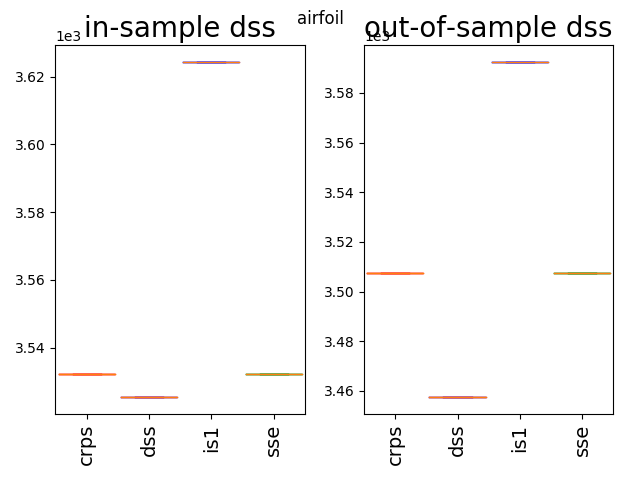

Data behind this chart, as committed beside it:
3507.58, 3457.5, 3592.43, 3507.58
3508, 3458, 3592, 3508
3508, 3458, 3592, 3508
3508, 3458, 3592, 3508
3508, 3458, 3592, 3508
3508, 3458, 3592, 3508
3508, 3458, 3592, 3508
3508, 3458, 3592, 3508
3508, 3458, 3592, 3508
3508, 3458, 3592, 3508
3508, 3458, 3592, 3508
3508, 3458, 3592, 3508
3508, 3458, 3592, 3508
3508, 3458, 3592, 3508
3508, 3458, 3592, 3508
3508, 3458, 3592, 3508
3508, 3458, 3592, 3508
3508, 3458, 3592, 3508
3508, 3458, 3592, 3508
3508, 3458, 3592, 3508
